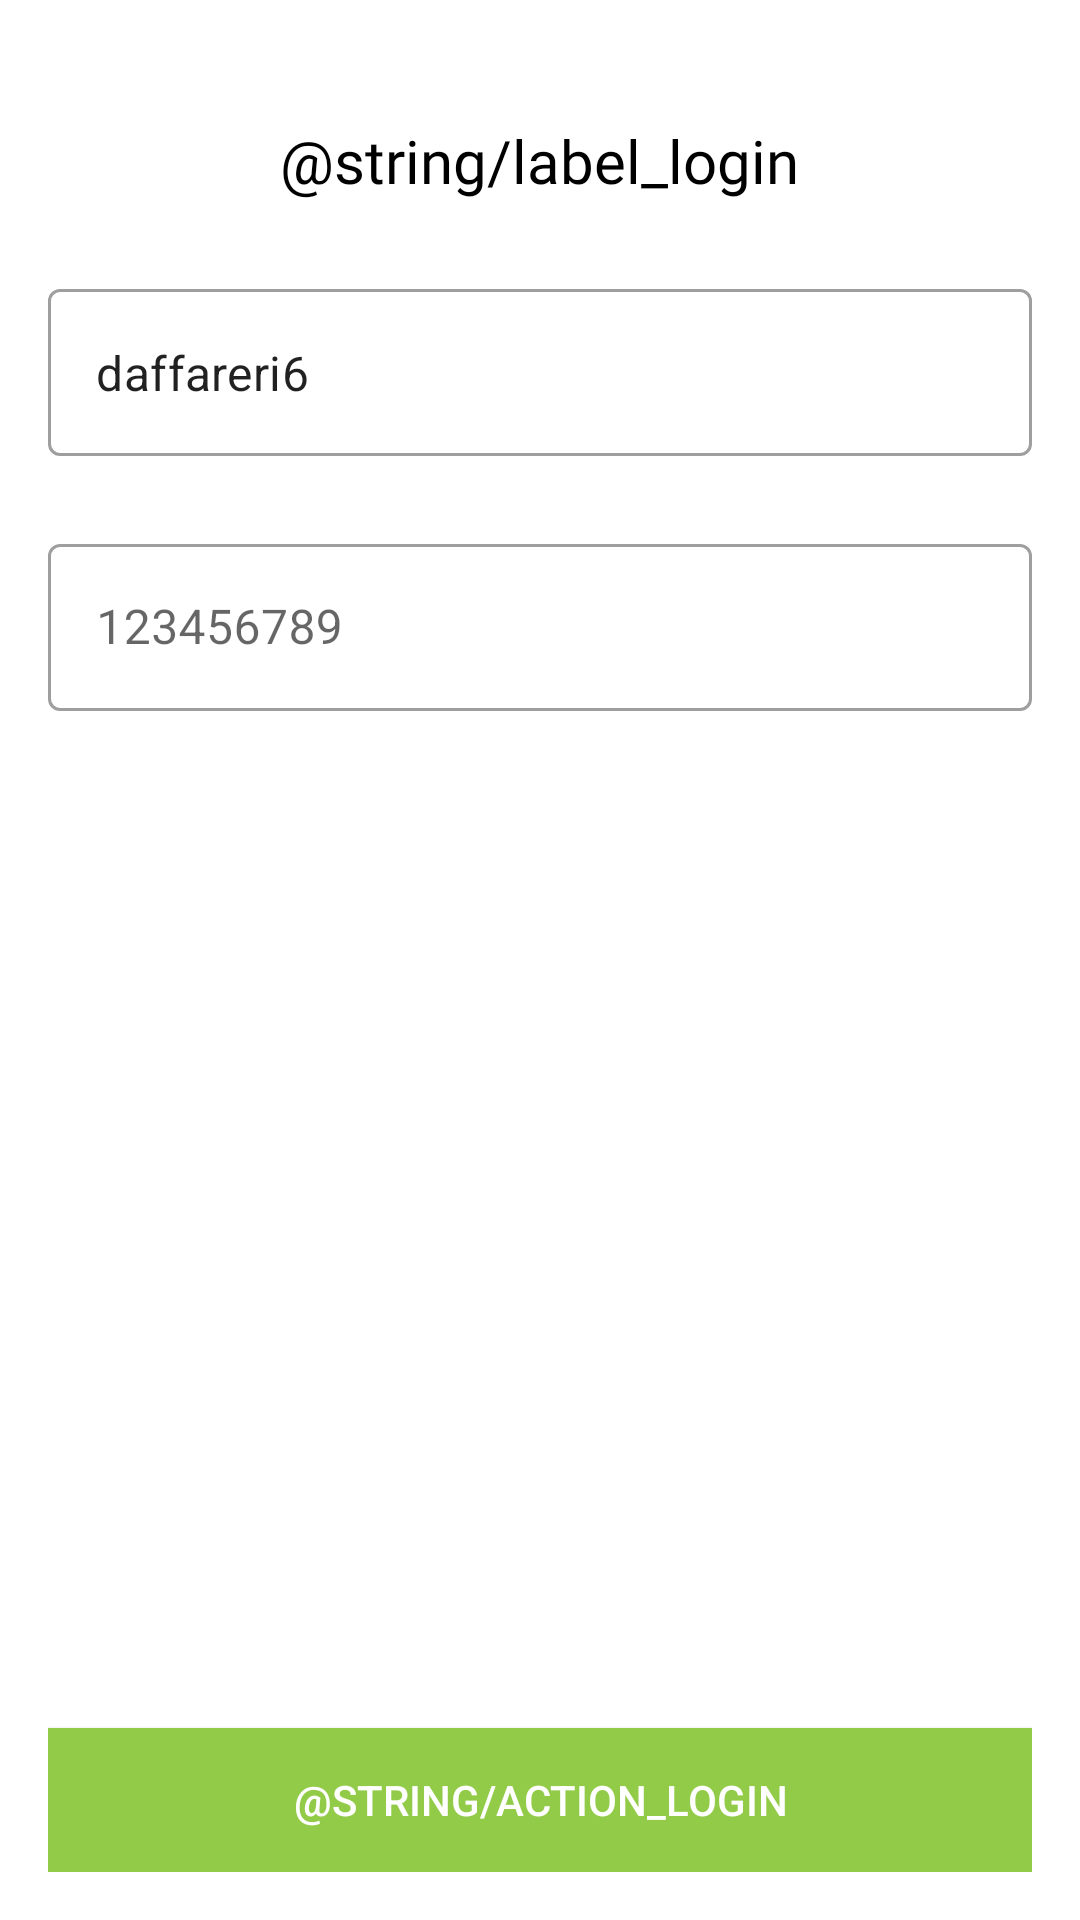

The Android layout XML behind this screen, and the referenced resources:
<!-- AndroidManifest.xml: application theme AppTheme -->
<!-- res/layout/fragment_login.xml -->
<?xml version="1.0" encoding="utf-8"?>
<RelativeLayout xmlns:android="http://schemas.android.com/apk/res/android"
    xmlns:tools="http://schemas.android.com/tools"
    android:layout_width="match_parent"
    android:layout_height="match_parent"
    android:orientation="vertical"
    android:padding="@dimen/dimen_16dp"
    tools:context=".presentation.login.LoginFragment">

    <androidx.appcompat.widget.AppCompatTextView
        android:id="@+id/tvLabelLogin"
        style="@style/WarungPojokTextView.Header.Bold"
        android:layout_centerHorizontal="true"
        android:layout_marginTop="@dimen/dimen_24dp"
        android:text="@string/label_login"
        android:textColor="@color/colorOrange" />

    <com.google.android.material.textfield.TextInputLayout
        android:id="@+id/tilUsername"
        android:layout_width="match_parent"
        android:layout_height="wrap_content"
        android:layout_below="@id/tvLabelLogin"
        style="@style/Widget.MaterialComponents.TextInputLayout.OutlinedBox"
        android:layout_marginTop="@dimen/dimen_24dp">

        <androidx.appcompat.widget.AppCompatEditText
            android:id="@+id/edtUsernameLogin"
            android:layout_width="match_parent"
            android:layout_height="wrap_content"
            android:layout_below="@id/tvLabelLogin"
            android:text="daffareri6" />

    </com.google.android.material.textfield.TextInputLayout>

    <com.google.android.material.textfield.TextInputLayout
        android:id="@+id/tilPassword"
        android:layout_width="match_parent"
        android:layout_height="wrap_content"
        android:layout_below="@id/tilUsername"
        style="@style/Widget.MaterialComponents.TextInputLayout.OutlinedBox"
        android:layout_marginTop="@dimen/dimen_24dp">

        <androidx.appcompat.widget.AppCompatEditText
            android:id="@+id/edtPasswordLogin"
            android:layout_width="match_parent"
            android:layout_height="wrap_content"
            android:hint="123456789" />

    </com.google.android.material.textfield.TextInputLayout>

    <Button
        android:id="@+id/btnLogin"
        android:layout_width="match_parent"
        android:layout_height="wrap_content"
        android:layout_alignParentBottom="true"
        android:layout_marginTop="@dimen/dimen_24dp"
        android:background="@color/colorBase"
        android:text="@string/action_login"
        android:textColor="#FFFF" />

</RelativeLayout>
<!-- resources referenced by this layout -->
<resources>
  <color name="colorBase">#92CB48</color>
  <dimen name="dimen_16dp">16dp</dimen>
  <dimen name="dimen_24dp">24dp</dimen>
  <style name="WarungPojokTextView.Header.Bold">
          <item name="fontFamily">@font/nunitosans_bold</item>
      </style>
  <style name="AppTheme" parent="Theme.MaterialComponents.Light.NoActionBar">
          
          <item name="colorPrimary">@color/colorPrimary</item>
          <item name="colorPrimaryDark">@color/colorPrimaryDark</item>
          <item name="colorAccent">@color/colorAccent</item>
          <item name="bottomSheetDialogTheme">@style/AppBottomSheetDialogTheme</item>
      </style>
  <color name="colorPrimary">#92CB48</color>
  <color name="colorPrimaryDark">#92CB48</color>
  <color name="colorAccent">#03DAC5</color>
  <style name="AppBottomSheetDialogTheme" parent="Theme.Design.Light.BottomSheetDialog">
          <item name="bottomSheetStyle">@style/AppModalStyle</item>
      </style>
  <style name="AppModalStyle" parent="Widget.Design.BottomSheet.Modal">
          <item name="android:background">@drawable/bg_rectangle_white_top_radius_16</item>
      </style>
  <!-- drawable bg_rectangle_white_top_radius_16 (drawable) -->
  <?xml version="1.0" encoding="utf-8"?>
  <shape
      android:shape="rectangle" xmlns:android="http://schemas.android.com/apk/res/android">
  
      <solid
          android:color="@color/colorWhite"/>
  
      <corners
          android:topLeftRadius="@dimen/dimen_16dp"
          android:topRightRadius="@dimen/dimen_16dp"/>
  
  </shape>
  <color name="colorWhite">#ffffff</color>
</resources>
